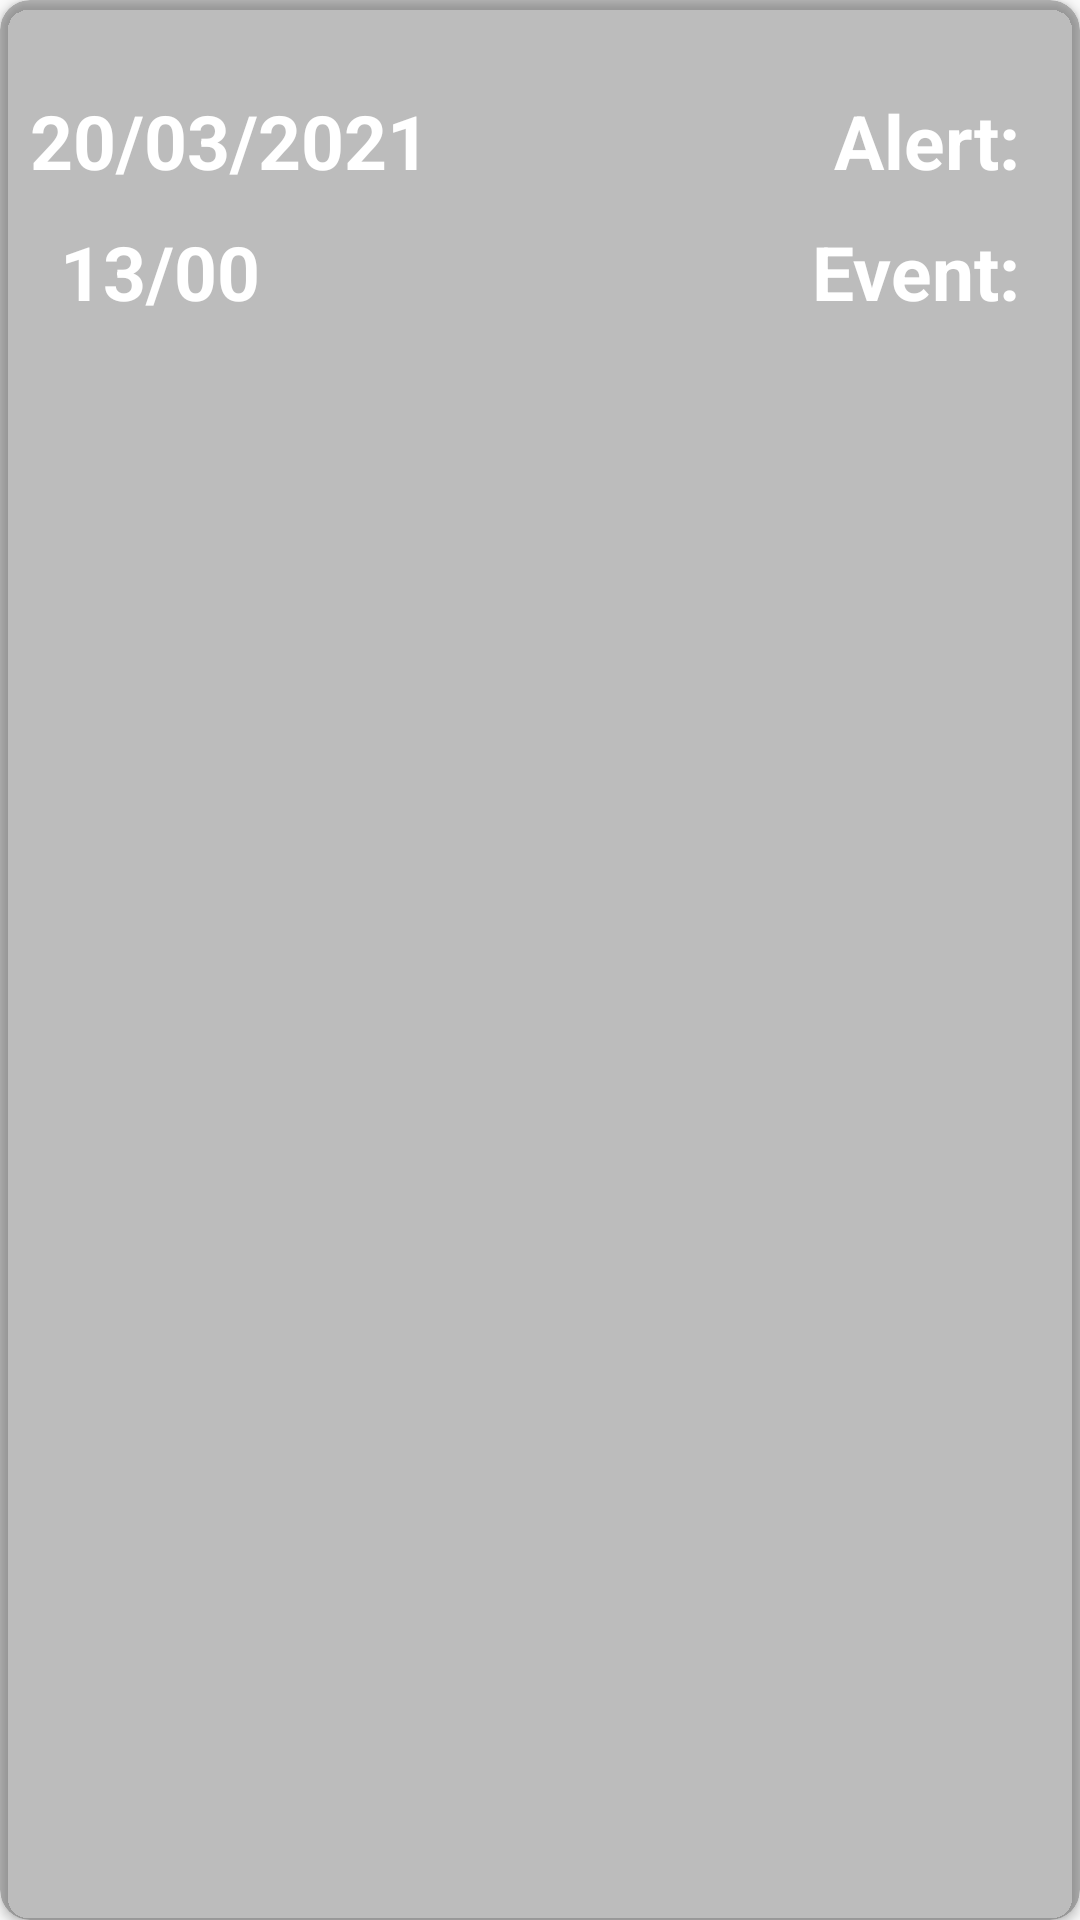

Here is an Android app screen rendered from its layout file. Give the layout XML and the strings, colors and styles it references.
<!-- AndroidManifest.xml: application theme Theme.WeatherForecast -->
<!-- res/layout/alarm_item.xml -->
<?xml version="1.0" encoding="utf-8"?>
<androidx.cardview.widget.CardView xmlns:android="http://schemas.android.com/apk/res/android"
    xmlns:app="http://schemas.android.com/apk/res-auto"
    android:layout_width="match_parent"
    android:layout_height="wrap_content"
    android:backgroundTint="#40000000"
    app:cardCornerRadius="10dp"
    android:layout_margin="5dp">


    <androidx.constraintlayout.widget.ConstraintLayout
        android:id="@+id/constraintLayout"
        android:layout_width="match_parent"
        android:layout_height="wrap_content"
        android:padding="10dp">
        <ImageButton
            android:id="@+id/deleteBtn"
            android:layout_width="wrap_content"
            android:layout_height="wrap_content"
            android:layout_margin="10dp"
            android:background="@drawable/ic_clear"
            app:layout_constraintEnd_toEndOf="parent"
            app:layout_constraintTop_toTopOf="parent" />
        <TextView
            android:id="@+id/dateTV"
            android:layout_width="wrap_content"
            android:layout_height="wrap_content"
            android:layout_marginEnd="10dp"
            android:textColor="@color/white"
            android:textSize="25sp"
            android:textStyle="bold"
            app:layout_constraintStart_toStartOf="parent"
            app:layout_constraintTop_toTopOf="@id/alertLabel"
            android:text="20/03/2021"/>

        <TextView
            android:id="@+id/timeTV"
            android:layout_width="wrap_content"
            android:layout_height="wrap_content"
            android:layout_margin="10dp"
            android:textColor="@color/white"
            android:textSize="25sp"
            android:textStyle="bold"
            app:layout_constraintStart_toStartOf="parent"
            app:layout_constraintTop_toBottomOf="@id/dateTV"
            android:text="13/00"/>

        <TextView
            android:id="@+id/alertLabel"
            android:layout_width="wrap_content"
            android:layout_height="wrap_content"
            android:layout_margin="10dp"
            android:text="@string/alert"
            android:textColor="@color/white"
            android:textSize="25sp"
            android:textStyle="bold"
            app:layout_constraintEnd_toStartOf="@id/alertTV"
            app:layout_constraintTop_toBottomOf="@id/deleteBtn" />

        <TextView
            android:id="@+id/alertTV"
            android:layout_width="wrap_content"
            android:layout_height="wrap_content"
            android:textColor="@color/white"
            android:textSize="25sp"
            android:textStyle="bold"
            app:layout_constraintEnd_toEndOf="parent"
            app:layout_constraintTop_toTopOf="@id/alertLabel" />

        <TextView
            android:id="@+id/EventLabel"
            android:layout_width="wrap_content"
            android:layout_height="wrap_content"
            android:layout_margin="10dp"
            android:text="@string/events"
            android:textColor="@color/white"
            android:textSize="25sp"
            android:textStyle="bold"
            app:layout_constraintEnd_toStartOf="@id/eventTV"
            app:layout_constraintTop_toBottomOf="@id/alertLabel" />

        <TextView
            android:id="@+id/eventTV"
            android:layout_width="wrap_content"
            android:layout_height="wrap_content"
            android:textColor="@color/white"
            android:textSize="25sp"
            android:textStyle="bold"
            app:layout_constraintEnd_toEndOf="parent"
            app:layout_constraintTop_toTopOf="@id/EventLabel"
            app:layout_constraintBottom_toBottomOf="parent"
            android:layout_marginBottom="10dp"/>


    </androidx.constraintlayout.widget.ConstraintLayout>


</androidx.cardview.widget.CardView>
<!-- resources referenced by this layout -->
<resources>
  <color name="white">#FFFFFFFF</color>
  <string name="alert">Alert: </string>
  <string name="events">Event:</string>
  <style name="Theme.WeatherForecast" parent="Theme.AppCompat.DayNight.NoActionBar">
          
          <item name="colorPrimary">@color/purple_500</item>
  
          <item name="colorOnPrimary">@color/white</item>
          <item name="colorPrimaryVariant">@color/teal_200</item>
          
          <item name="colorSecondary">@color/teal_200</item>
          <item name="colorSecondaryVariant">@color/teal_700</item>
          <item name="colorOnSecondary">@color/black</item>
          <item name="statusBarBackground">#000000</item>
          
          <item name="android:statusBarColor" tools:targetApi="l">?attr/statusBarBackground</item>
          
      </style>
  <color name="purple_500">#FF6200EE</color>
  <color name="teal_200">#FF03DAC5</color>
  <color name="teal_700">#FF018786</color>
  <color name="black">#FF000000</color>
</resources>
